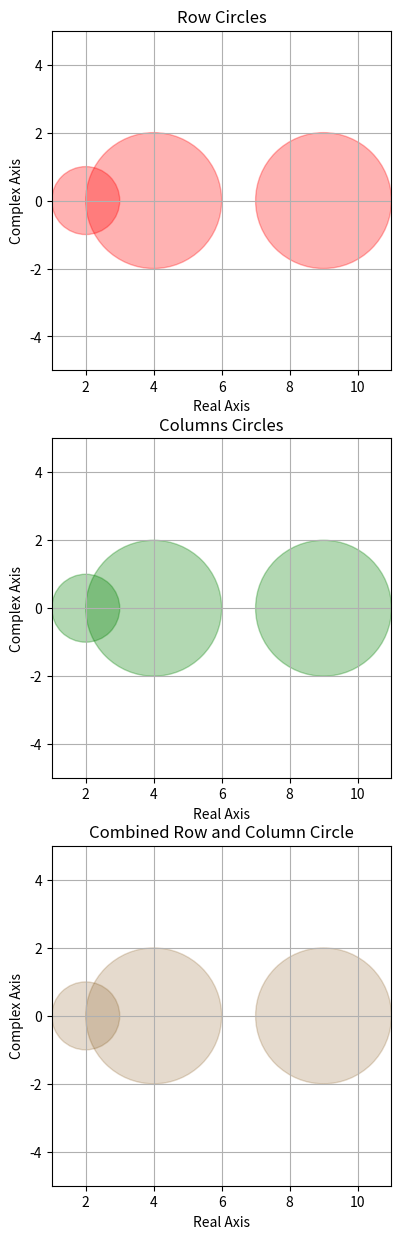

Write the Python code that produced this figure.
import matplotlib.pyplot as plt
import numpy as np
A=np.array([[4,1,1],[0,2,1],[-2,0,9]],dtype=float)
List=[A[i,i] for i in range(A.shape[0])]
Rad1= [sum(abs(A[i,:]))-abs(A[i,i]) for i in range(A.shape[0])]
Rad2= [sum(abs(A[:,i]))-abs(A[i,i]) for i in range(A.shape[0])]
fig, (ax1,ax2,ax3) = plt.subplots(3, 1,figsize=(15,15))
custom_xlim = (1,11)
custom_ylim = (-5, 5)
plt.setp(ax1, xlim=custom_xlim, ylim=custom_ylim)
plt.setp(ax2, xlim=custom_xlim, ylim=custom_ylim)
plt.setp(ax3, xlim=custom_xlim, ylim=custom_ylim)
ax1.axis('square')
ax2.axis('square')
ax3.axis('square')
ax1.set_xlabel('Real Axis')
ax1.set_ylabel('Complex Axis')
ax2.set_xlabel('Real Axis')
ax2.set_ylabel('Complex Axis')
ax3.set_xlabel('Real Axis')
ax3.set_ylabel('Complex Axis')
ax1.set_title('Row Circles')
ax2.set_title('Columns Circles')
ax3.set_title('Combined Row and Column Circle')
ax1.grid(),ax2.grid(),ax3.grid()
for i in range(len(List)):
    circle1 = plt.Circle((List[i], 0),radius = Rad1[i],color='r', alpha=0.3 )
    circle2 = plt.Circle((List[i], 0),radius = Rad2[i],color ='g', alpha=0.3)
    ax1.add_artist(circle1)
    ax2.add_artist(circle2)
for i in range(len(List)):
    circle1 = plt.Circle((List[i], 0),radius = Rad1[i],color='r',alpha=0.1 )
    circle2 = plt.Circle((List[i], 0),radius = Rad2[i],color ='g', alpha=0.1)
    ax3.add_artist(circle1)
    ax3.add_artist(circle2)    
plt.savefig('Task 1 First Matrix.png', dpi=300)